Run: headless pygame with SDL's dummy video driver; simulated clock (each Clock.tick advances the game by its frame time, no real sleeping); random seed 0; keys injected as events and as key.get_pressed() state; mouse plan: one left click at the window centre at the start of phase 2, then a move to the lower-right quarter at the start of phase 3.
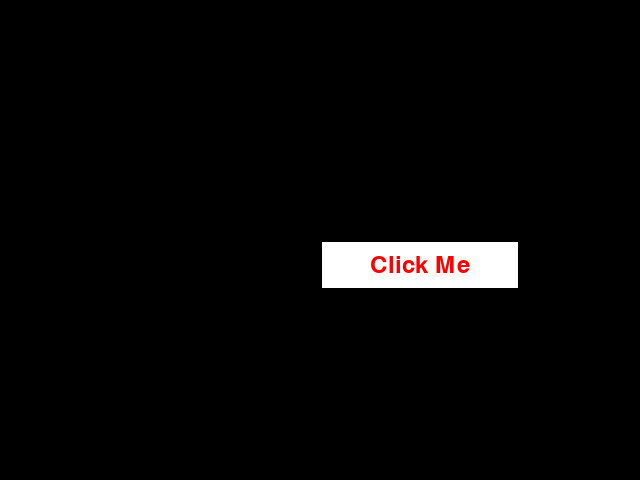
Frame 1 of 4 · flips 1–60 · no input
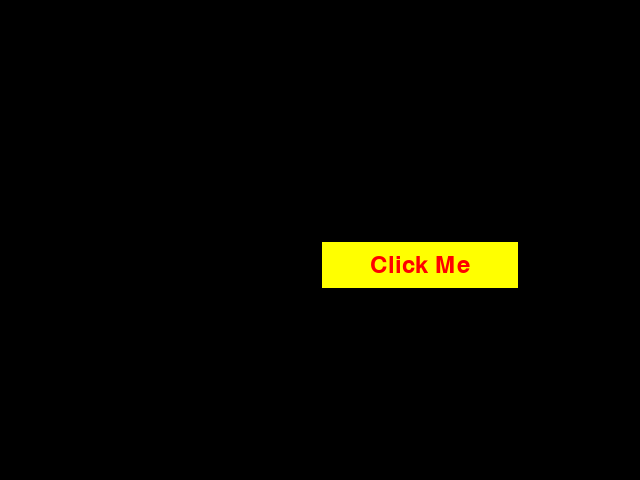
Frame 2 of 4 · flips 61–180 · clicked the window centre · tapped SPACE, RETURN · held RIGHT (→), D
Frame 3 of 4 · flips 181–300 · moved the mouse to the lower-right quarter · held DOWN (↓), S · screen same as frame 1, image omitted
Frame 4 of 4 · flips 301–420 · held LEFT (←), A, UP (↑), W · screen unchanged from frame 3, image omitted

The pygame program that drew these frames:

import sys

import pygame

# 初始化 Pygame
pygame.init()

# 设置窗口大小
screen = pygame.display.set_mode((640, 480))

# 设置字体和字号
font = pygame.font.Font(None, 36)


# 定义按钮类，继承自pygame.sprite.Sprite
class Button(pygame.sprite.Sprite):
    def __init__(
        self, text, position, width, height, bg_color, text_color, border_color
    ):
        super().__init__()
        self.text = text
        self.position = position
        self.width = width
        self.height = height
        self.bg_color = bg_color
        self.text_color = text_color
        self.border_color = border_color
        self.hover_color = (255, 255, 0)  # 悬停时的颜色
        self.image = pygame.Surface([width, height])
        self.rect = self.image.get_rect(topleft=position)
        self.text_surface = font.render(text, True, self.text_color)
        self.text_rect = self.text_surface.get_rect(center=self.rect.center)
        self.hover = False  # 鼠标是否悬停的标志

    def update(self, mouse_pos):
        # 检查鼠标是否悬停在按钮上
        self.hover = self.rect.collidepoint(mouse_pos)
        self.image.fill(self.bg_color if not self.hover else self.hover_color)
        screen.blit(self.image, self.rect)
        screen.blit(self.text_surface, self.text_rect)
        pygame.draw.rect(screen, self.border_color, self.rect, 2)


# 创建按钮
button = Button(
    "Click Me", (320, 240), 200, 50, (255, 255, 255), (255, 0, 0), (0, 0, 0)
)

# 创建一个sprite组来管理按钮
button_group = pygame.sprite.Group()
button_group.add(button)

# 游戏主循环
running = True
while running:
    mouse_pos = pygame.mouse.get_pos()  # 获取鼠标位置
    for event in pygame.event.get():
        if event.type == pygame.QUIT:
            running = False

    # 填充背景色
    screen.fill((0, 0, 0))

    # 更新按钮状态
    button_group.update(mouse_pos)

    # 更新屏幕显示
    pygame.display.flip()

# 退出 Pygame
pygame.quit()
sys.exit()
